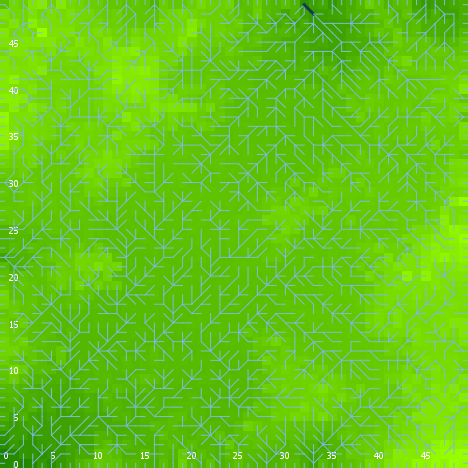

Data behind this chart, as committed beside it:
export-world data (NetLogo 6.0.4)
land_05_withInitialEcologicalCommunity.n…
06/24/2020 22:56:59:755 +0100
RANDOM STATE
0 0 -1727483681 60 0.8430416227106441 fa…
GLOBALS
min-pxcor, max-pxcor, min-pycor, max-pycor, perspective, subject, nextIndex, directed-links, ticks, display-mode, ecol_brushfrequencyinflection, ecol_brushfrequencyrate, ecol_grassfrequencyinflection, ecol_grassfrequencyrate, ecol_woodfrequencyinflection, ecol_woodfrequencyrate, elevationdistribution, elev_algorithm-style, elev_featureanglerange, elev_inversioniterations, elev_noise, elev_numdepressions, elev_numprotuberances, elev_numranges
0, 49, 0, 49, 0, nobody, 2600, "UNDIRECTED", -1, "elevation (m)", 6.872, 0.006663, 2.231, 0.02949, 43.71, 0.04252, [49.48585001333983 48.79946064433257 50.…, "C#", 5.092, 0.532, 3.244, 7, 5, 96
TURTLES
who, color, heading, xcor, ycor, shape, label, label-color, breed, hidden?, size, pen-size, pen-mode, numpoints
0, 25, 319, 24, 1, "default", "", 9.9, {breed flowholders}, true, 1, 1, "up", 
1, 45, 252, 39, 24, "default", "", 9.9, {breed flowholders}, true, 1, 1, "up", 
2, 55, 144, 13, 47, "default", "", 9.9, {breed flowholders}, true, 1, 1, "up", 
3, 97, 180, 24, 0, "line half", "", 9.9, {breed flowholders}, false, 1, 1, "up", 
4, 97, 90, 49, 29, "line half", "", 9.9, {breed flowholders}, false, 1, 1, "up", 
5, 35, 75, 18, 39, "default", "", 9.9, {breed flowholders}, true, 1, 1, "up", 
6, 35, 74, 3, 34, "default", "", 9.9, {breed flowholders}, true, 1, 1, "up", 
7, 97, 270, 0, 37, "line half", "", 9.9, {breed flowholders}, false, 1, 1, "up", 
8, 135, 158, 47, 12, "default", "", 9.9, {breed flowholders}, true, 1, 1, "up", 
9, 75, 278, 43, 42, "default", "", 9.9, {breed flowholders}, true, 1, 1, "up", 
10, 97, 90, 49, 21, "line half", "", 9.9, {breed flowholders}, false, 1, 1, "up", 
11, 35, 345, 26, 21, "default", "", 9.9, {breed flowholders}, true, 1, 1, "up", 
12, 15, 286, 42, 17, "default", "", 9.9, {breed flowholders}, true, 1, 1, "up", 
13, 105, 318, 37, 5, "default", "", 9.9, {breed flowholders}, true, 1, 1, "up", 
14, 105, 302, 10, 36, "default", "", 9.9, {breed flowholders}, true, 1, 1, "up", 
15, 125, 258, 35, 36, "default", "", 9.9, {breed flowholders}, true, 1, 1, "up", 
16, 125, 268, 28, 4, "default", "", 9.9, {breed flowholders}, true, 1, 1, "up", 
17, 125, 55, 31, 19, "default", "", 9.9, {breed flowholders}, true, 1, 1, "up", 
18, 85, 132, 40, 35, "default", "", 9.9, {breed flowholders}, true, 1, 1, "up", 
19, 45, 346, 47, 44, "default", "", 9.9, {breed flowholders}, true, 1, 1, "up", 
20, 115, 11, 45, 21, "default", "", 9.9, {breed flowholders}, true, 1, 1, "up", 
21, 135, 20, 12, 24, "default", "", 9.9, {breed flowholders}, true, 1, 1, "up", 
22, 115, 131, 18, 23, "default", "", 9.9, {breed flowholders}, true, 1, 1, "up", 
23, 55, 150, 17, 40, "default", "", 9.9, {breed flowholders}, true, 1, 1, "up", 
24, 125, 233, 28, 22, "default", "", 9.9, {breed flowholders}, true, 1, 1, "up", 
25, 15, 128, 15, 28, "default", "", 9.9, {breed flowholders}, true, 1, 1, "up", 
26, 135, 145, 15, 47, "default", "", 9.9, {breed flowholders}, true, 1, 1, "up", 
27, 35, 163, 17, 3, "default", "", 9.9, {breed flowholders}, true, 1, 1, "up", 
28, 35, 290, 43, 36, "default", "", 9.9, {breed flowholders}, true, 1, 1, "up", 
29, 35, 139, 29, 7, "default", "", 9.9, {breed flowholders}, true, 1, 1, "up", 
30, 35, 82, 23, 21, "default", "", 9.9, {breed flowholders}, true, 1, 1, "up", 
31, 45, 352, 18, 2, "default", "", 9.9, {breed flowholders}, true, 1, 1, "up", 
32, 35, 214, 2, 41, "default", "", 9.9, {breed flowholders}, true, 1, 1, "up", 
33, 135, 59, 15, 7, "default", "", 9.9, {breed flowholders}, true, 1, 1, "up", 
34, 97, 270, 0, 3, "line half", "", 9.9, {breed flowholders}, false, 1, 1, "up", 
35, 105, 192, 39, 48, "default", "", 9.9, {breed flowholders}, true, 1, 1, "up", 
36, 5, 249, 42, 4, "default", "", 9.9, {breed flowholders}, true, 1, 1, "up", 
37, 45, 70, 10, 15, "default", "", 9.9, {breed flowholders}, true, 1, 1, "up", 
38, 45, 129, 36, 30, "default", "", 9.9, {breed flowholders}, true, 1, 1, "up", 
39, 55, 344, 12, 39, "default", "", 9.9, {breed flowholders}, true, 1, 1, "up", 
40, 5, 240, 30, 33, "default", "", 9.9, {breed flowholders}, true, 1, 1, "up", 
41, 97, 90, 49, 42, "line half", "", 9.9, {breed flowholders}, false, 1, 1, "up", 
42, 5, 177, 41, 44, "default", "", 9.9, {breed flowholders}, true, 1, 1, "up", 
43, 95, 81, 30, 26, "default", "", 9.9, {breed flowholders}, true, 1, 1, "up", 
44, 45, 232, 17, 2, "default", "", 9.9, {breed flowholders}, true, 1, 1, "up", 
45, 115, 158, 27, 26, "default", "", 9.9, {breed flowholders}, true, 1, 1, "up", 
46, 65, 343, 24, 36, "default", "", 9.9, {breed flowholders}, true, 1, 1, "up", 
47, 5, 88, 38, 2, "default", "", 9.9, {breed flowholders}, true, 1, 1, "up", 
48, 25, 229, 6, 45, "default", "", 9.9, {breed flowholders}, true, 1, 1, "up", 
49, 115, 283, 32, 22, "default", "", 9.9, {breed flowholders}, true, 1, 1, "up", 
50, 35, 318, 41, 13, "default", "", 9.9, {breed flowholders}, true, 1, 1, "up", 
... 8,848 more rows
